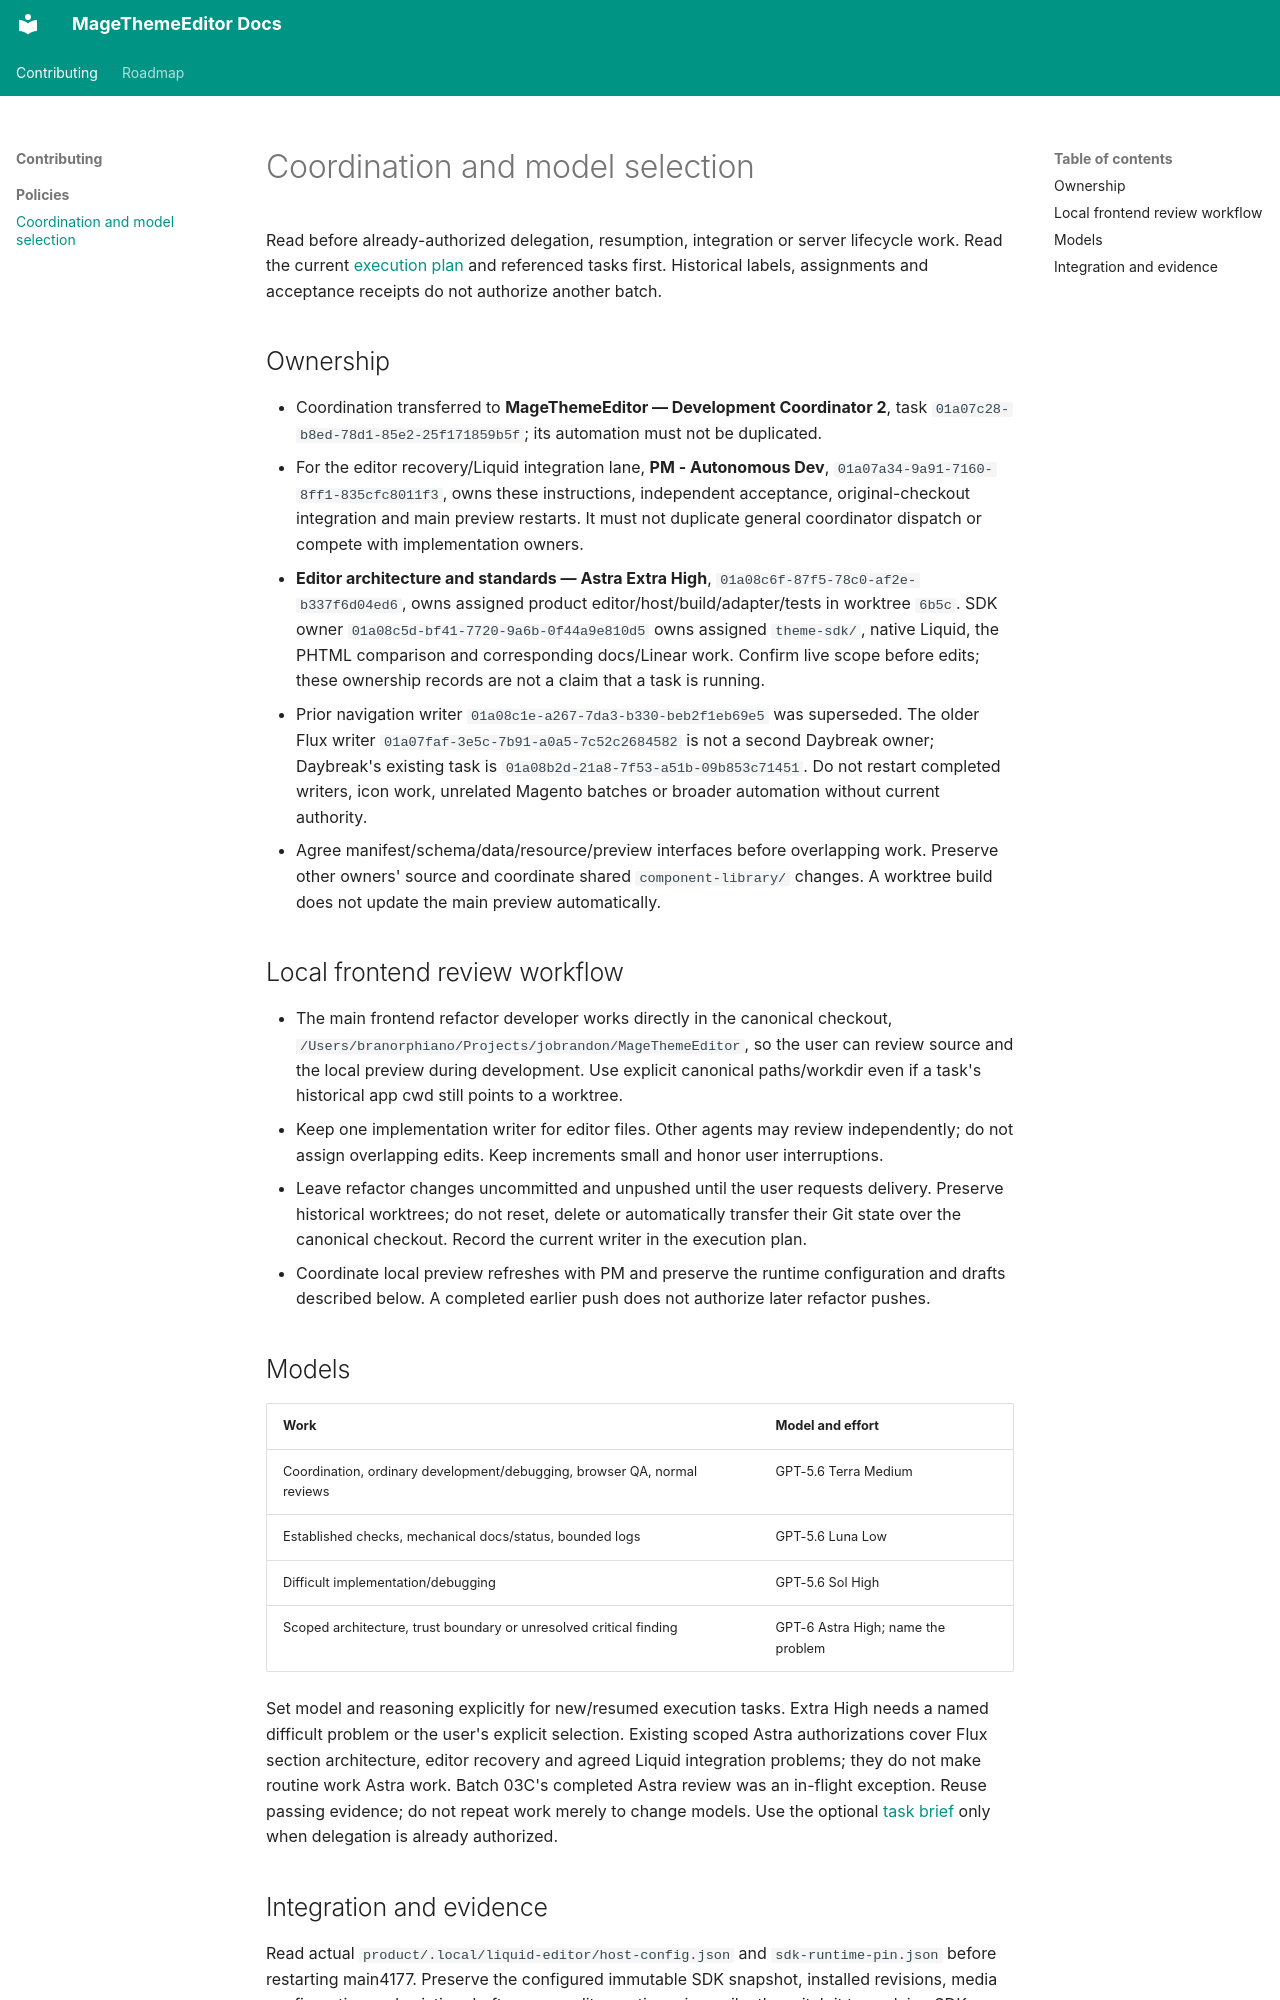

repository: jobrandon/magethemeeditor-docs · page: contributing/policies/coordination/index.html · generator: mkdocs

# Coordination and model selection

Read before already-authorized delegation, resumption, integration or server lifecycle work.
Read the current [execution plan](../../roadmap/execution-plan.md) and referenced tasks first.
Historical labels, assignments and acceptance receipts do not authorize another batch.

## Ownership

- Coordination transferred to **MageThemeEditor — Development Coordinator 2**,
  task `01a07c28-b8ed-78d1-85e2-25f171859b5f`; its automation must not be duplicated.
- For the editor recovery/Liquid integration lane, **PM - Autonomous Dev**,
  `01a07a34-9a91-7160-8ff1-835cfc8011f3`, owns these instructions, independent acceptance,
  original-checkout integration and main preview restarts. It must not duplicate general
  coordinator dispatch or compete with implementation owners.
- **Editor architecture and standards — Astra Extra High**,
  `01a08c6f-87f5-78c0-af2e-b337f6d04ed6`, owns assigned product editor/host/build/adapter/tests
  in worktree `6b5c`. SDK owner `01a08c5d-bf41-7720-9a6b-0f44a9e810d5` owns assigned
  `theme-sdk/`, native Liquid, the PHTML comparison and corresponding docs/Linear work.
  Confirm live scope before edits; these ownership records are not a claim that a task is running.
- Prior navigation writer `01a08c1e-a267-7da3-b330-beb2f1eb69e5` was superseded. The older
  Flux writer `01a07faf-3e5c-7b91-a0a5-7c52c2684582` is not a second Daybreak owner;
  Daybreak's existing task is `01a08b2d-21a8-7f53-a51b-09b853c71451`. Do not restart completed
  writers, icon work, unrelated Magento batches or broader automation without current authority.
- Agree manifest/schema/data/resource/preview interfaces before overlapping work. Preserve
  other owners' source and coordinate shared `component-library/` changes. A worktree build
  does not update the main preview automatically.

## Local frontend review workflow

- The main frontend refactor developer works directly in the canonical checkout,
  `/Users/branorphiano/Projects/jobrandon/MageThemeEditor`, so the user can review source
  and the local preview during development. Use explicit canonical paths/workdir even if
  a task's historical app cwd still points to a worktree.
- Keep one implementation writer for editor files. Other agents may review independently;
  do not assign overlapping edits. Keep increments small and honor user interruptions.
- Leave refactor changes uncommitted and unpushed until the user requests delivery.
  Preserve historical worktrees; do not reset, delete or automatically transfer their Git
  state over the canonical checkout. Record the current writer in the execution plan.
- Coordinate local preview refreshes with PM and preserve the runtime configuration and
  drafts described below. A completed earlier push does not authorize later refactor pushes.

## Models

| Work | Model and effort |
| --- | --- |
| Coordination, ordinary development/debugging, browser QA, normal reviews | GPT-5.6 Terra Medium |
| Established checks, mechanical docs/status, bounded logs | GPT-5.6 Luna Low |
| Difficult implementation/debugging | GPT-5.6 Sol High |
| Scoped architecture, trust boundary or unresolved critical finding | GPT-6 Astra High; name the problem |

Set model and reasoning explicitly for new/resumed execution tasks. Extra High needs a named
difficult problem or the user's explicit selection. Existing scoped Astra authorizations cover
Flux section architecture, editor recovery and agreed Liquid integration problems; they do not
make routine work Astra work. Batch 03C's completed Astra review was an in-flight exception.
Reuse passing evidence; do not repeat work merely to change models. Use the optional
[task brief](templates/task-brief.md) only when delegation is already authorized.
